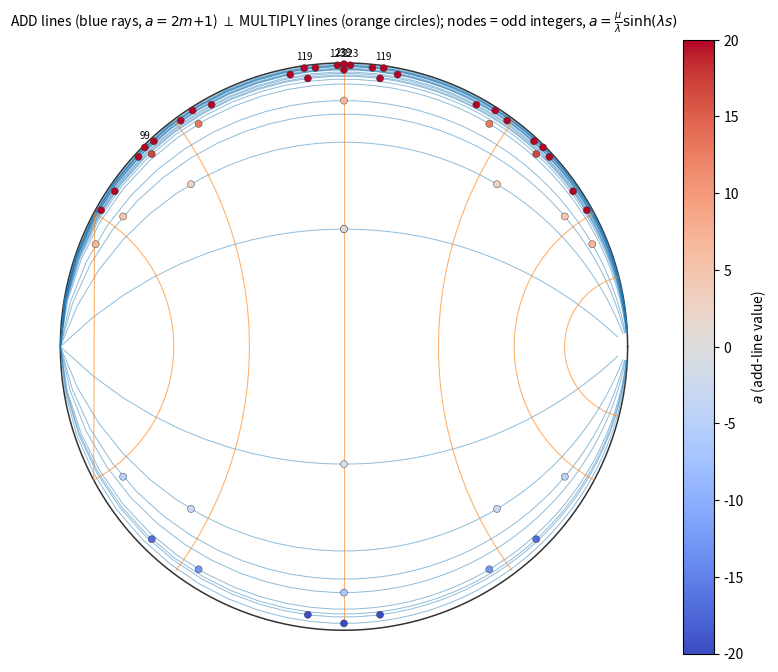

The matplotlib source for this figure: (Note: this script raises an exception after producing the figure.)
#!/usr/bin/env python3
"""
040 — Arithmetic reading of the Eikonal fill: ADD lines (level lines of a) and
MULTIPLY lines (gradient lines / circles), perpendicular, with the discrete
node values (odd integers) matching the interior Eikonal solution
a = (mu/lam) sinh(lam s).

The reading (mu=1, lam=2):
  * ADD lines  = level lines of a = -x/y, i.e. the rays y = kx; every tree node
    (eps_4, a an odd integer 2m+1) lies on the add line a = 2m+1;
  * MULTIPLY lines = gradient lines of a, i.e. the circles rho = const; along
    them the Eikonal distance s grows and a = (mu/lam) sinh(lam s) (multiply).
  * the two families are ORTHOGONAL (gradient perp level set).
  * discrete <-> continuum: at a node with value a, put s = (1/lam) arcsinh((lam/mu) a);
    then (mu/lam) sinh(lam s) = a exactly.  The add step between adjacent nodes
    is +2 (= 2 mu); the multiply ratio along a circle by ds is sinh(lam(s+ds))/sinh(lam s).

STATUS: add/multiply orthogonality, node values = odd integers, and the
discrete<->continuum identity are exact (computed).  The interpretation of the
two families as "add"/"multiply" is a STRUCTURAL PROPOSAL built on these facts.
"""

import numpy as np
import matplotlib
matplotlib.use("Agg")
import matplotlib.pyplot as plt
from math import sqrt, pi, sin, cos

SQ2 = sqrt(2.0)
MU, LAM = 1.0, 2.0
EPS4 = (-1 + 1j) / SQ2


def matmul(A, B):
    return A @ B


def mpow(M, n):
    R = np.eye(2, dtype=complex)
    for _ in range(n):
        R = R @ M
    return R


def apply(M, z):
    a, b, c, d = M[0, 0], M[0, 1], M[1, 0], M[1, 1]
    return (a * z + b) / (c * z + d)


J = np.array([[0, -1], [1, 0]], dtype=complex)
T = np.array([[1, SQ2], [0, 1]], dtype=complex)
U = J @ T


def to_disk(z):
    return (z - 1j) / (z + 1j)


def main():
    # BFS T4 nodes
    seen = {EPS4: np.eye(2, dtype=complex)}
    front = [np.eye(2, dtype=complex)]
    for _ in range(3):
        nxt = []
        for g in front:
            for r in range(4):
                g2 = g @ mpow(U, r) @ J
                z2 = apply(g2, EPS4)
                k = complex(round(z2.real, 9), round(z2.imag, 9))
                if k not in seen:
                    seen[k] = g2
                    nxt.append(g2)
        front = nxt

    a_vals = {}
    for z in seen:
        a = -z.real / z.imag
        a_vals[z] = int(round(a))

    fig, ax = plt.subplots(figsize=(8.8, 8.8))
    th = np.linspace(0, 2*pi, 400)
    ax.plot(np.cos(th), np.sin(th), color="0.2", lw=1.1)

    # ADD lines = rays at the discrete node a-values (odd integers)
    # a = -x/y, so y = -x/a ; draw through origin at slope -1/a
    for a in sorted(set(a_vals.values())):
        if abs(a) < 1e-9:
            continue
        # ray y = -x/a, mapped to disk via z = rho*exp(i*theta)
        theta = np.arctan2(-1.0, a)   # direction (x,y) ∝ (a, -1) normalized
        # parametrize by angle from origin in H2
        rho = np.linspace(0.001, 40, 500)
        z = rho * np.exp(1j * (theta if theta >= 0 else theta + pi))
        w = to_disk(z)
        # keep only |w|<1
        m = np.abs(w) < 1.0
        ax.plot(w.real[m], w.imag[m], color="tab:blue", lw=0.7, alpha=0.5)

    # MULTIPLY lines = circles (gradient lines), perpendicular
    for R in [0.25, 0.5, 1.0, 2.0, 4.0, 8.0]:
        z = R * np.exp(1j * th)
        w = to_disk(z)
        m = np.abs(w) < 1.0
        ax.plot(w.real[m], w.imag[m], color="tab:orange", lw=0.8, alpha=0.6)

    # nodes coloured by a
    xs, ys, cs = [], [], []
    for z, a in a_vals.items():
        w = to_disk(z)
        if abs(w) < 1.0:
            xs.append(w.real); ys.append(w.imag); cs.append(a)
    xs = np.array(xs); ys = np.array(ys); cs = np.array(cs)
    sc = ax.scatter(xs, ys, c=np.clip(cs, -20, 20), cmap="coolwarm",
                    vmin=-20, vmax=20, s=26, zorder=5, edgecolors="0.2",
                    linewidths=0.3)
    # annotate a few
    for i in np.argsort(-np.abs(cs))[:6]:
        ax.text(xs[i], ys[i] + 0.03, f"{int(cs[i])}", fontsize=7, ha="center",
                color="k")

    ax.set_aspect("equal"); ax.set_xticks([]); ax.set_yticks([])
    for sp in ax.spines.values():
        sp.set_visible(False)
    ax.set_title(r"ADD lines (blue rays, $a=2m{+}1$) $\perp$ MULTIPLY lines "
                 r"(orange circles); nodes = odd integers, $a=\frac{\mu}{\lambda}"
                 r"\sinh(\lambda s)$", fontsize=10)
    cb = fig.colorbar(sc, ax=ax, fraction=0.045, pad=0.04)
    cb.set_label(r"$a$ (add-line value)")
    fig.subplots_adjust(top=0.93)
    out = "/Users/mingli/AEG/aeg-paper/notes/general/040-add-multiply-lines.png"
    fig.savefig(out, dpi=130)
    print("saved:", out)
    print("nodes:", len(a_vals), " distinct a:", sorted(set(a_vals.values())))


if __name__ == "__main__":
    main()
